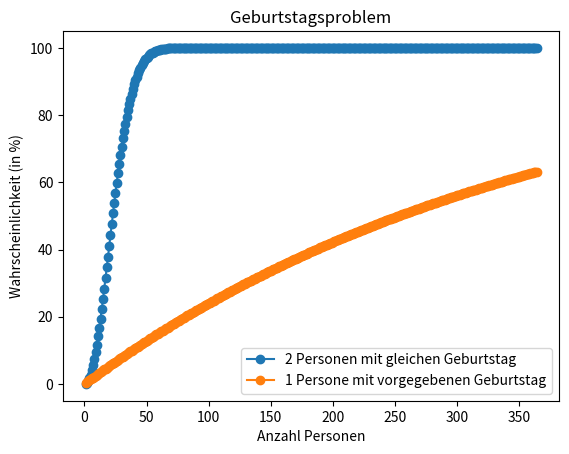

The script that saved this image:
import matplotlib.pyplot as plt

def create_data():
    data = []
    tmp1 = 1
    tmp2 = 1
    for i in range(1, 365):
        tmp1 = tmp1 * ((365-(i-1))/365)
        tmp2 = tmp2 * (364 / 365)
        data.append([i, (1-tmp1) *100, (1-tmp2) * 100])
    return data


def plot(data):
    # Extract the y-values and the x-values from each sublist in data
    y_values = [sublist[0] for sublist in data]
    x1_values = [sublist[1] for sublist in data]
    x2_values = [sublist[2] for sublist in data]

    # Create a line plot for the first graph with x and y switched
    plt.plot(y_values, x1_values, marker='o', label='2 Personen mit gleichen Geburtstag')

    # Create a line plot for the second graph with x and y switched
    plt.plot(y_values, x2_values, marker='o', label='1 Persone mit vorgegebenen Geburtstag')

    # Set the x- and y-axis labels and the title of the plot with switched labels
    plt.ylabel('Wahrscheinlichkeit (in %)')
    plt.xlabel('Anzahl Personen')
    plt.title('Geburtstagsproblem')

    # Add a legend to the plot
    plt.legend()

    # Show the plot
    plt.show()

if __name__ == '__main__':
    data = create_data()
    plot(data)